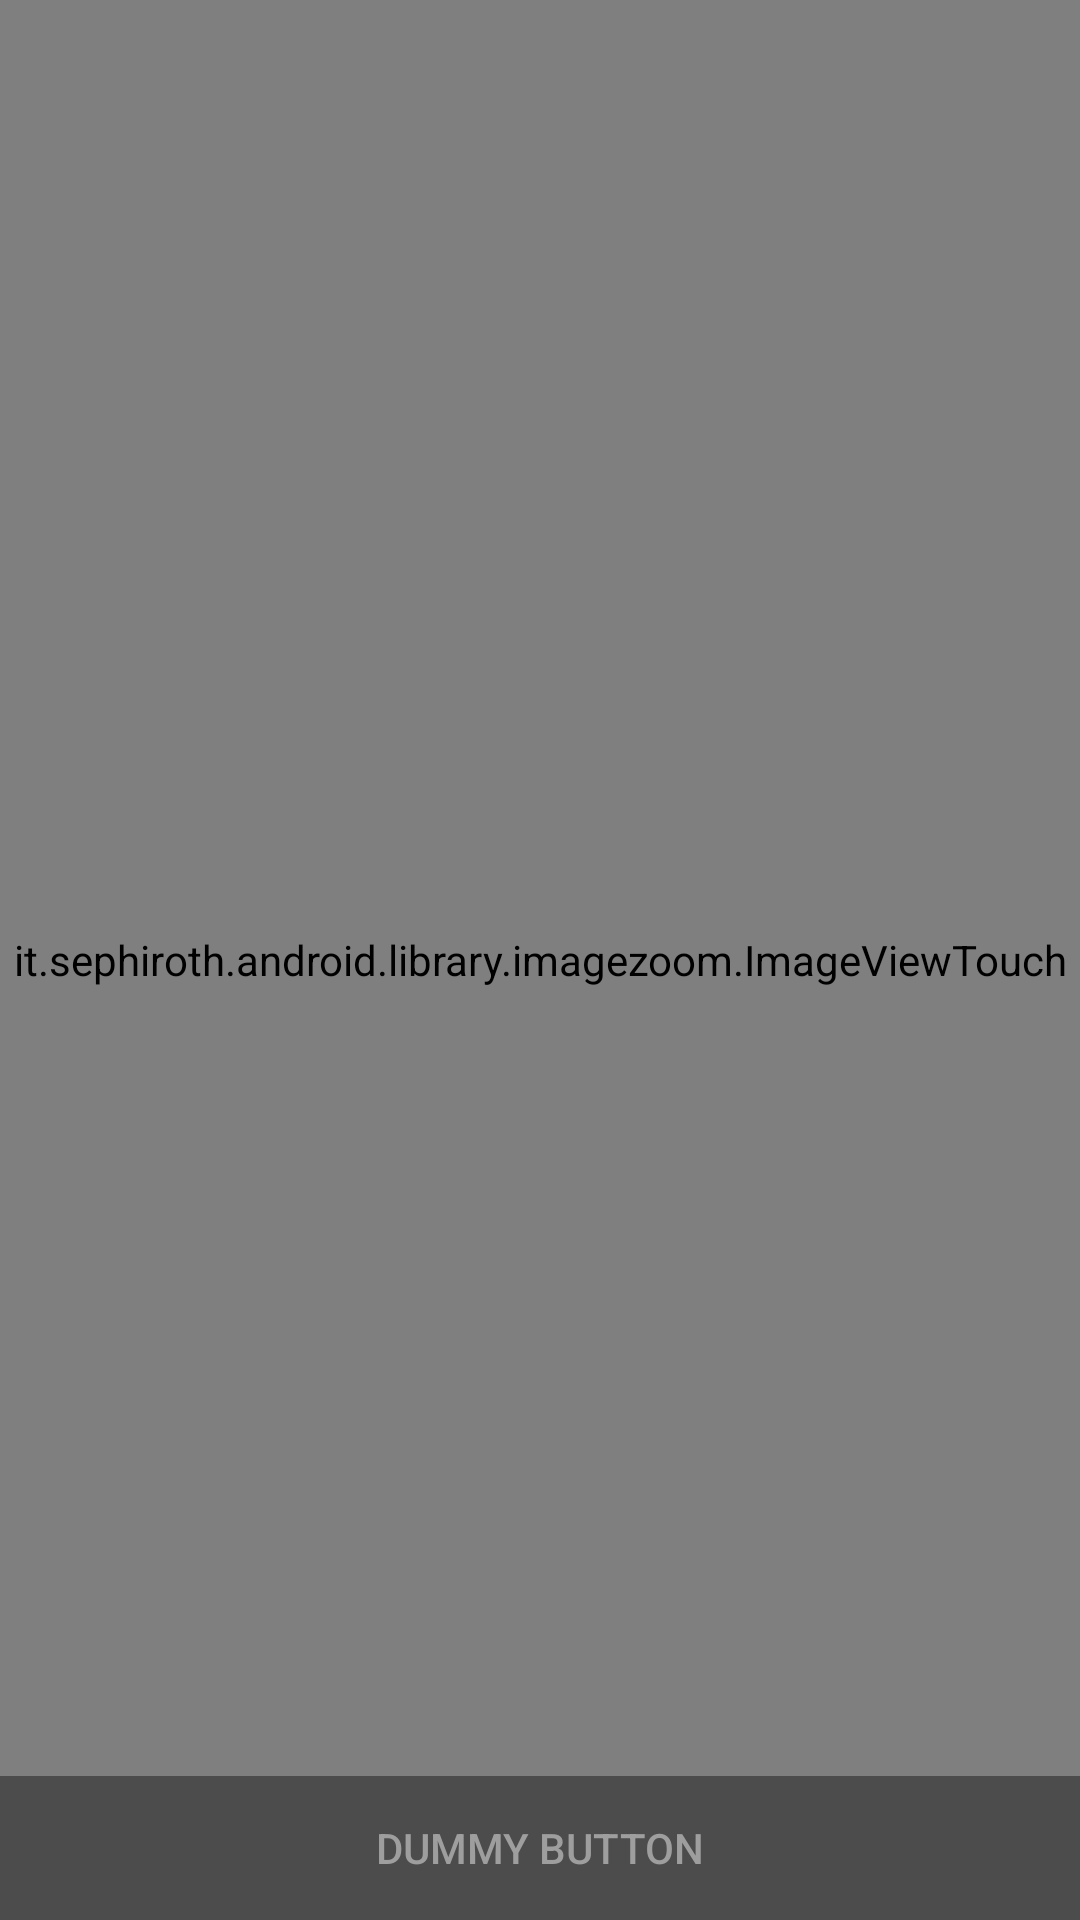

Write the Android layout XML for this screen, with the resource values it uses.
<!-- AndroidManifest.xml: activity theme FullscreenTheme -->
<!-- res/layout/activity_fullscreen.xml -->
<FrameLayout xmlns:android="http://schemas.android.com/apk/res/android"
    xmlns:tools="http://schemas.android.com/tools"
    android:layout_width="match_parent"
    android:layout_height="match_parent"
    android:background="#e0353a3b"
    tools:context="com.example.shashank.enigmaproxy.FullscreenActivity">

    
    <it.sephiroth.android.library.imagezoom.ImageViewTouch
        android:id="@+id/fullscreen_content"
        android:layout_width="match_parent"
        android:layout_height="match_parent"
        android:gravity="center"
        android:transitionName="zoom"
        android:keepScreenOn="true"
         />

    
    <FrameLayout
        android:layout_width="match_parent"
        android:layout_height="match_parent"
        android:fitsSystemWindows="true">

        <LinearLayout
            android:id="@+id/fullscreen_content_controls"
            style="?metaButtonBarStyle"
            android:layout_width="match_parent"
            android:layout_height="wrap_content"
            android:layout_gravity="bottom|center_horizontal"
            android:background="@color/black_overlay"
            android:orientation="horizontal"
            tools:ignore="UselessParent">

            <Button
                android:id="@+id/dummy_button"
                style="?metaButtonBarButtonStyle"
                android:layout_width="0dp"
                android:layout_height="wrap_content"
                android:layout_weight="1"
                android:text="@string/dummy_button" />

        </LinearLayout>

        <ProgressBar
            android:layout_gravity="center"
            style="?android:attr/progressBarStyleLarge"
            android:layout_width="wrap_content"
            android:layout_height="wrap_content"
            android:indeterminate="true"
            android:id="@+id/progressBar4" />
    </FrameLayout>

</FrameLayout>
<!-- resources referenced by this layout -->
<resources>
  <color name="black_overlay">#66000000</color>
  <string name="dummy_button">Dummy Button</string>
  <style name="FullscreenTheme" parent="AppTheme">
          <item name="android:actionBarStyle">@style/FullscreenActionBarStyle</item>
          <item name="android:windowActionBarOverlay">true</item>
          <item name="android:windowBackground">@null</item>
          <item name="metaButtonBarStyle">?android:attr/buttonBarStyle</item>
          <item name="metaButtonBarButtonStyle">?android:attr/buttonBarButtonStyle</item>
      </style>
  <style name="AppTheme" parent="Theme.AppCompat.Light.NoActionBar">
          
  
          <item name="colorPrimary">@color/mainBackgroundColor</item>
          <item name="colorPrimaryDark">@color/colorPrimaryDark</item>
          <item name="colorAccent">@color/colorAccent</item>
  
      </style>
  <style name="FullscreenActionBarStyle" parent="Widget.AppCompat.ActionBar">
          <item name="android:background">@color/black_overlay</item>
      </style>
  <color name="mainBackgroundColor">#4CAF50</color>
  <color name="colorPrimaryDark">#388E3C</color>
  <color name="colorAccent">#9E9E9E</color>
</resources>
